Run: headless pygame with SDL's dummy video driver; simulated clock (each Clock.tick advances the game by its frame time, no real sleeping); random seed 0; keys injected as events and as key.get_pressed() state; mouse plan: one left click at the window centre at the start of phase 2, then a move to the lower-right quarter at the start of phase 3.
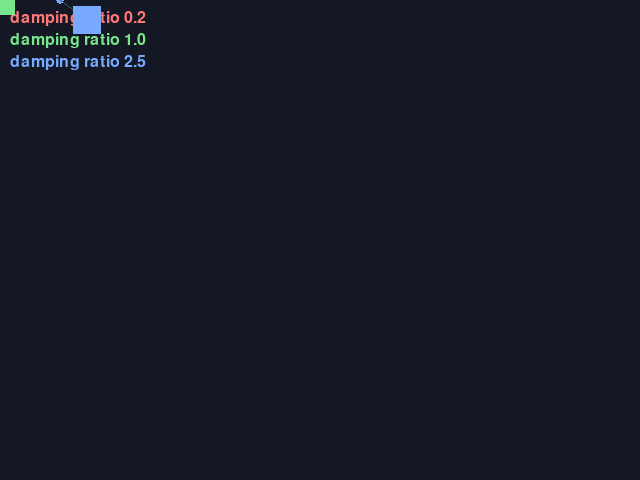
Frame 1 of 4 · flips 1–60 · no input
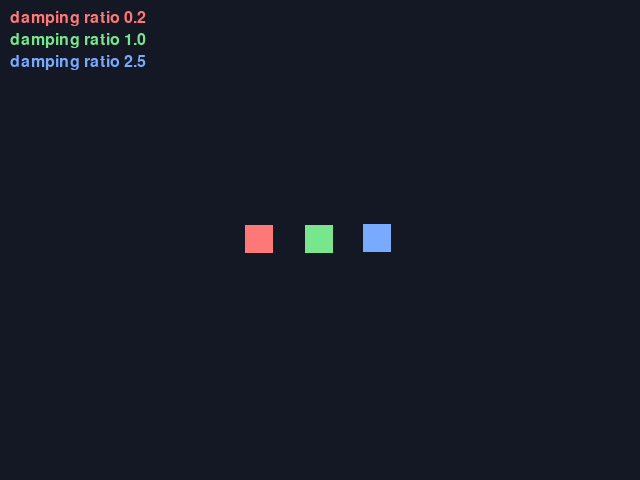
Frame 2 of 4 · flips 61–180 · clicked the window centre · tapped SPACE, RETURN · held RIGHT (→), D
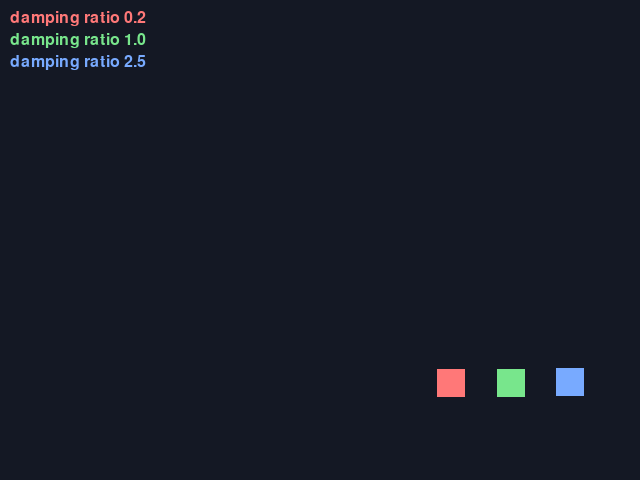
Frame 3 of 4 · flips 181–300 · moved the mouse to the lower-right quarter · held DOWN (↓), S
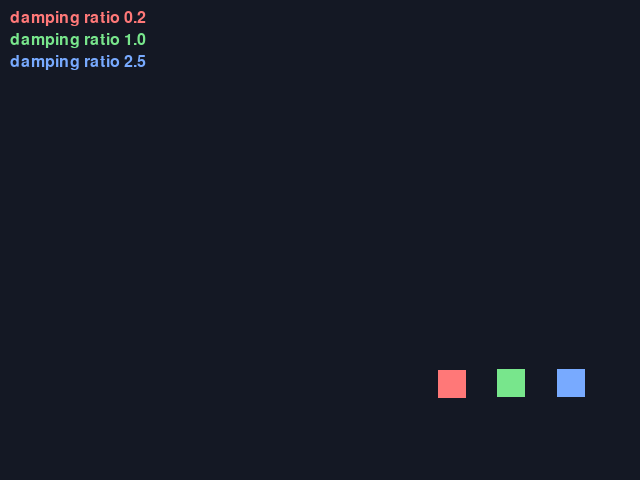
Frame 4 of 4 · flips 301–420 · held LEFT (←), A, UP (↑), W

The pygame program that drew these frames:

"""第 13 章: ばねとダンパーでマウスを追いかける。

同じ固有振動数で減衰比だけが異なる 3 つの四角が、マウスの位置を目標にして動く。
減衰比が 1 未満だと行き過ぎて揺れ、1 だと揺れずに最も早く落ち着き、1 より大きいとゆっくり近づく。

操作方法:
    マウス: 目標を動かす
    Esc キー: 終了する
"""

import math

import pygame
from pygame import Vector2

SCREEN_WIDTH = 640
SCREEN_HEIGHT = 480
FREQUENCY = 2.0  # 固有振動数（Hz）。減衰が無いときに 1 秒に揺れる回数
DAMPING_RATIOS = (0.2, 1.0, 2.5)  # 減衰比
COLORS = ((255, 120, 120), (120, 230, 140), (120, 170, 255))
OFFSETS = (Vector2(-60, 0), Vector2(0, 0), Vector2(60, 0))  # 重ならないよう、目標を左右にずらす


def spring_coefficients(frequency: float, damping_ratio: float) -> tuple[float, float]:
    """固有振動数と減衰比から、質量 1 あたりのばね定数 k と減衰係数 c を求める。"""
    omega = math.tau * frequency  # 角振動数
    return omega * omega, 2 * damping_ratio * omega


def spring_step(position: Vector2, velocity: Vector2, target: Vector2, k: float, c: float,
                dt: float) -> tuple[Vector2, Vector2]:
    """ばねの力 -k(x - target) と減衰力 -cv を受けて dt 秒進める（半陰的オイラー法）。"""
    acceleration = (target - position) * k - velocity * c
    velocity = velocity + acceleration * dt
    return position + velocity * dt, velocity


def main() -> None:
    pygame.init()
    screen = pygame.display.set_mode((SCREEN_WIDTH, SCREEN_HEIGHT))
    pygame.display.set_caption('Damped springs')
    font = pygame.font.Font(None, 24)
    clock = pygame.time.Clock()
    coefficients = [spring_coefficients(FREQUENCY, ratio) for ratio in DAMPING_RATIOS]
    positions = [Vector2(SCREEN_WIDTH / 2, SCREEN_HEIGHT / 2) + o for o in OFFSETS]
    velocities = [Vector2() for _ in OFFSETS]

    running = True
    while running:
        for event in pygame.event.get():
            if event.type == pygame.QUIT or (event.type == pygame.KEYDOWN and event.key == pygame.K_ESCAPE):
                running = False
        dt = min(clock.tick(60) / 1000, 1 / 30)
        mouse = Vector2(pygame.mouse.get_pos())

        screen.fill((20, 24, 36))
        for i, ((k, c), offset, color) in enumerate(zip(coefficients, OFFSETS, COLORS)):
            target = mouse + offset
            positions[i], velocities[i] = spring_step(positions[i], velocities[i], target, k, c, dt)
            pygame.draw.circle(screen, color, target, 4)
            pygame.draw.line(screen, (70, 80, 100), target, positions[i])
            pygame.draw.rect(screen, color, (positions[i].x - 14, positions[i].y - 14, 28, 28))
            label = f'damping ratio {DAMPING_RATIOS[i]}'
            screen.blit(font.render(label, True, color), (10, 10 + 22 * i))
        pygame.display.flip()

    pygame.quit()


if __name__ == '__main__':
    main()
